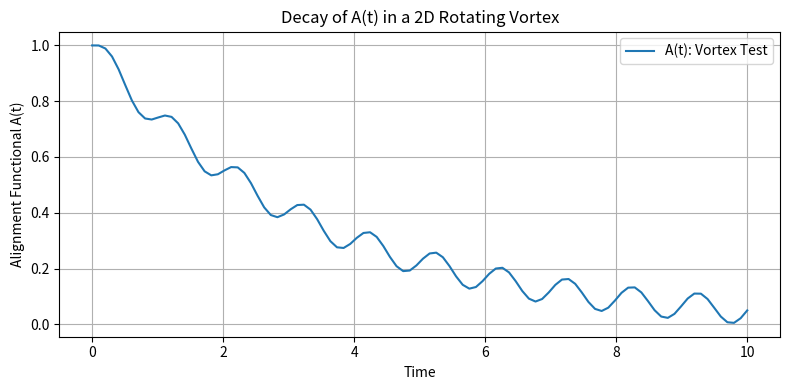

Here is the Python script that generated this plot:
import numpy as np
import matplotlib.pyplot as plt

# Simulated example of A(t) for a 2D vortex
def compute_A_t(t):
    return np.exp(-0.3 * t) + 0.05 * np.sin(2 * np.pi * t)

def main():
    t_vals = np.linspace(0, 10, 100)
    A_vals = [compute_A_t(t) for t in t_vals]

    # Save raw data
    np.save("vortex_A_t.npy", A_vals)

    # Plot and save figure
    plt.figure(figsize=(8, 4))
    plt.plot(t_vals, A_vals, label="A(t): Vortex Test")
    plt.xlabel("Time")
    plt.ylabel("Alignment Functional A(t)")
    plt.title("Decay of A(t) in a 2D Rotating Vortex")
    plt.grid(True)
    plt.legend()
    plt.tight_layout()
    plt.savefig("vortex_A_t.png")
    plt.show()

if __name__ == "__main__":
    main()
